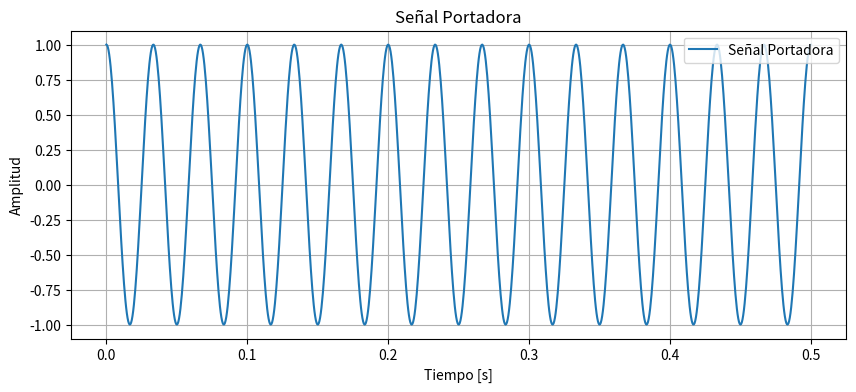
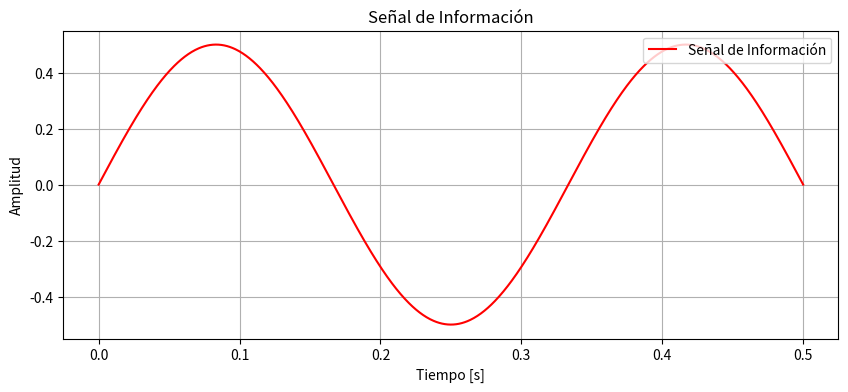
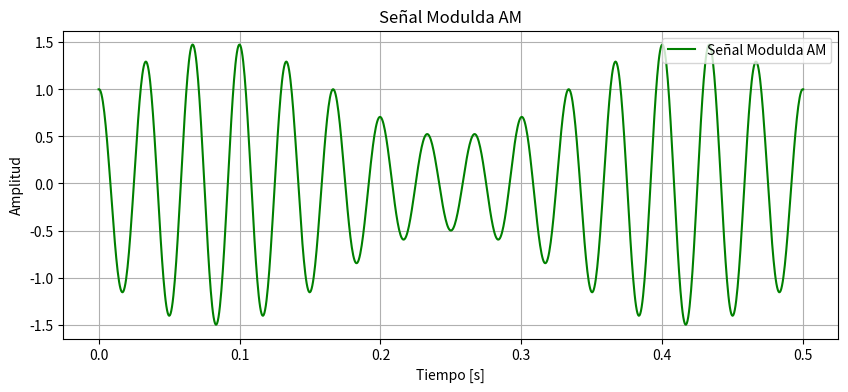

These charts were generated, in order, by the following Python code:
import numpy as np
import matplotlib.pyplot as plt
# Parámetros de la portadora
frecuencia_portadora = 30 # Frecuencia de la portadora en Hz
amplitud_portadora = 1 # Amplitud de la portadora
t = np.linspace(0, 0.5, 1000) # Tiempo de simulación
portadora = amplitud_portadora * np.cos(2 * np.pi * frecuencia_portadora *
t)
# Visualizar la señal portadora
plt.figure(figsize=(10, 4))
plt.plot(t, portadora, label='Señal Portadora')
plt.title('Señal Portadora')
plt.xlabel('Tiempo [s]')
plt.ylabel('Amplitud')
plt.legend(loc='upper right')
plt.grid(True)
plt.show()


# Parámetros de la señal de información
frecuencia_informacion = 3 # Frecuencia de la señal de información en Hz
amplitud_informacion = 0.5 # Amplitud de la señal de información
# Señal de información
informacion = amplitud_informacion * np.sin(2 * np.pi *
frecuencia_informacion * t)
# Visualizar la señal de información
plt.figure(figsize=(10, 4))
plt.plot(t, informacion, label='Señal de Información', color='r')
plt.title('Señal de Información')
plt.xlabel('Tiempo [s]')
plt.ylabel('Amplitud')
plt.legend(loc='upper right')
plt.grid(True)
plt.show()

# Modulación AM: combinación de la portadora y la señal de información
modulada = (1 + informacion) * portadora # Fórmula de modulación AM
# Visualizar la señal modulada
plt.figure(figsize=(10, 4))
plt.plot(t, modulada, label='Señal Modulda AM', color='g')
plt.title('Señal Modulda AM')
plt.xlabel('Tiempo [s]')
plt.ylabel('Amplitud')
plt.legend(loc='upper right')
plt.grid(True)
plt.show()
